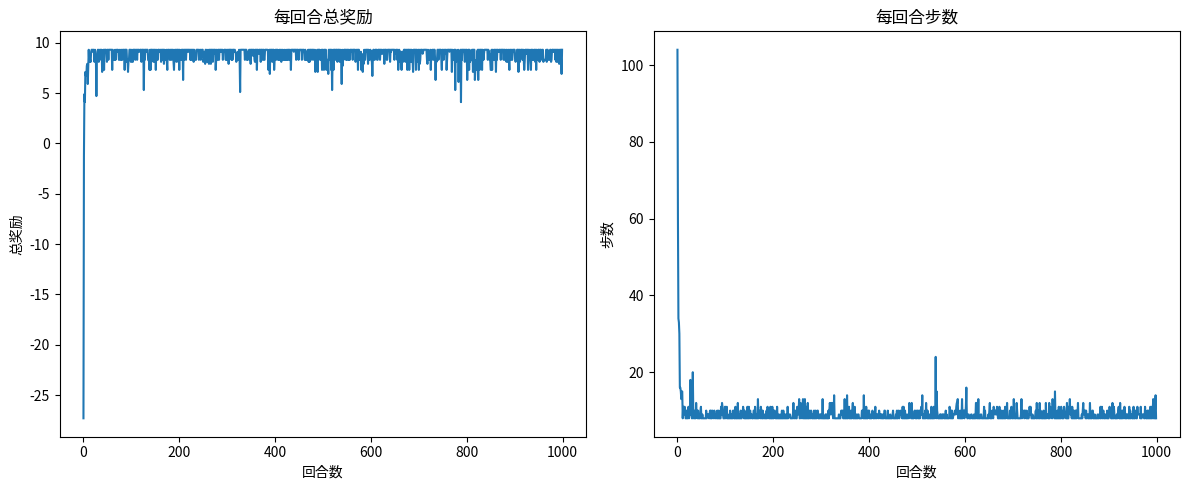

The script that saved this image:
import numpy as np
import matplotlib.pyplot as plt

class MazeEnv:
    """迷宫环境"""
    def __init__(self):
        # 5x5的迷宫，0表示空地，1表示墙壁，2表示目标
        self.maze = [
            [0, 1, 0, 0, 0],
            [0, 1, 0, 1, 0],
            [0, 0, 0, 1, 0],
            [1, 1, 0, 1, 1],
            [0, 0, 0, 0, 2]
        ]
        self.rows = 5
        self.cols = 5
        self.reset()
        
    def reset(self):
        """重置环境，回到起点"""
        self.robot_pos = [0, 0]  # 机器人初始位置
        return tuple(self.robot_pos)
    
    def step(self, action):
        """执行动作，返回新状态、奖励和是否结束"""
        # 动作：0-上，1-右，2-下，3-左
        row, col = self.robot_pos
        new_row, new_col = row, col
        done = False
        
        if action == 0:  # 上
            new_row -= 1
        elif action == 1:  # 右
            new_col += 1
        elif action == 2:  # 下
            new_row += 1
        elif action == 3:  # 左
            new_col -= 1
            
        # 检查是否撞墙或越界
        if (new_row < 0 or new_row >= self.rows or 
            new_col < 0 or new_col >= self.cols or 
            self.maze[new_row][new_col] == 1):
            # 撞墙，位置不变，给予惩罚
            reward = -1
        else:
            # 移动成功
            self.robot_pos = [new_row, new_col]
            new_row, new_col = self.robot_pos
            
            # 检查是否到达目标
            if self.maze[new_row][new_col] == 2:
                reward = 10  # 到达目标，给予奖励
                done = True
            else:
                reward = -0.1  # 每步轻微惩罚，鼓励最短路径
                done = False
                
        return tuple(self.robot_pos), reward, done
    
    def render(self):
        """绘制迷宫和机器人位置"""
        for i in range(self.rows):
            for j in range(self.cols):
                if [i, j] == self.robot_pos:
                    print("R", end=" ")  # 机器人
                elif self.maze[i][j] == 1:
                    print("#", end=" ")  # 墙壁
                elif self.maze[i][j] == 2:
                    print("G", end=" ")  # 目标
                else:
                    print(".", end=" ")  # 空地
            print()
        print()


class QLearningRobot:
    """基于Q-Learning的机器人"""
    def __init__(self, env, learning_rate=0.1, gamma=0.9, epsilon=0.1):
        self.env = env
        self.learning_rate = learning_rate  # 学习率α
        self.gamma = gamma  # 折扣因子γ
        self.epsilon = epsilon  # ε-贪婪策略的ε值
        
        # 初始化Q表，状态是位置(row, col)，动作是0-3
        self.q_table = {}
        for i in range(env.rows):
            for j in range(env.cols):
                self.q_table[(i, j)] = [0.0, 0.0, 0.0, 0.0]  # 上下左右四个动作
        
    def choose_action(self, state):
        """基于ε-贪婪策略选择动作"""
        if np.random.uniform(0, 1) < self.epsilon:
            # 随机选择动作（探索）
            return np.random.choice(4)
        else:
            # 选择Q值最大的动作（利用）
            return np.argmax(self.q_table[state])
    
    def learn(self, state, action, reward, next_state):
        """更新Q值"""
        # 当前Q值
        current_q = self.q_table[state][action]
        # 新状态的最大Q值
        max_next_q = max(self.q_table[next_state])
        # Q值更新公式
        new_q = current_q + self.learning_rate * (reward + self.gamma * max_next_q - current_q)
        self.q_table[state][action] = new_q
    
    def train(self, episodes=1000):
        """训练机器人"""
        rewards = []  # 记录每回合的总奖励
        steps = []    # 记录每回合的步数
        
        for episode in range(episodes):
            state = self.env.reset()
            total_reward = 0
            step = 0
            done = False
            
            while not done:
                action = self.choose_action(state)
                next_state, reward, done = self.env.step(action)
                self.learn(state, action, reward, next_state)
                
                total_reward += reward
                state = next_state
                step += 1
                
                # 防止无限循环
                if step > 1000:
                    break
            
            rewards.append(total_reward)
            steps.append(step)
            
            # 每100回合打印一次进度
            if (episode + 1) % 100 == 0:
                print(f"Episode {episode+1}/{episodes}, Total Reward: {total_reward:.2f}, Steps: {step}")
        
        return rewards, steps
    
    def test(self):
        """测试训练好的机器人"""
        state = self.env.reset()
        self.env.render()
        done = False
        step = 0
        
        while not done and step < 100:
            action = np.argmax(self.q_table[state])  # 只使用利用，不探索
            state, _, done = self.env.step(action)
            self.env.render()
            step += 1


# 主程序
if __name__ == "__main__":
    # 创建环境和机器人
    env = MazeEnv()
    robot = QLearningRobot(env, learning_rate=0.1, gamma=0.9, epsilon=0.1)
    
    # 训练机器人
    print("开始训练...")
    rewards, steps = robot.train(episodes=1000)
    
    # 绘制训练曲线
    plt.figure(figsize=(12, 5))
    
    plt.subplot(1, 2, 1)
    plt.plot(rewards)
    plt.title("每回合总奖励")
    plt.xlabel("回合数")
    plt.ylabel("总奖励")
    
    plt.subplot(1, 2, 2)
    plt.plot(steps)
    plt.title("每回合步数")
    plt.xlabel("回合数")
    plt.ylabel("步数")
    
    plt.tight_layout()
    plt.show()
    
    # 测试训练好的机器人
    print("测试训练好的机器人:")
    robot.test()
